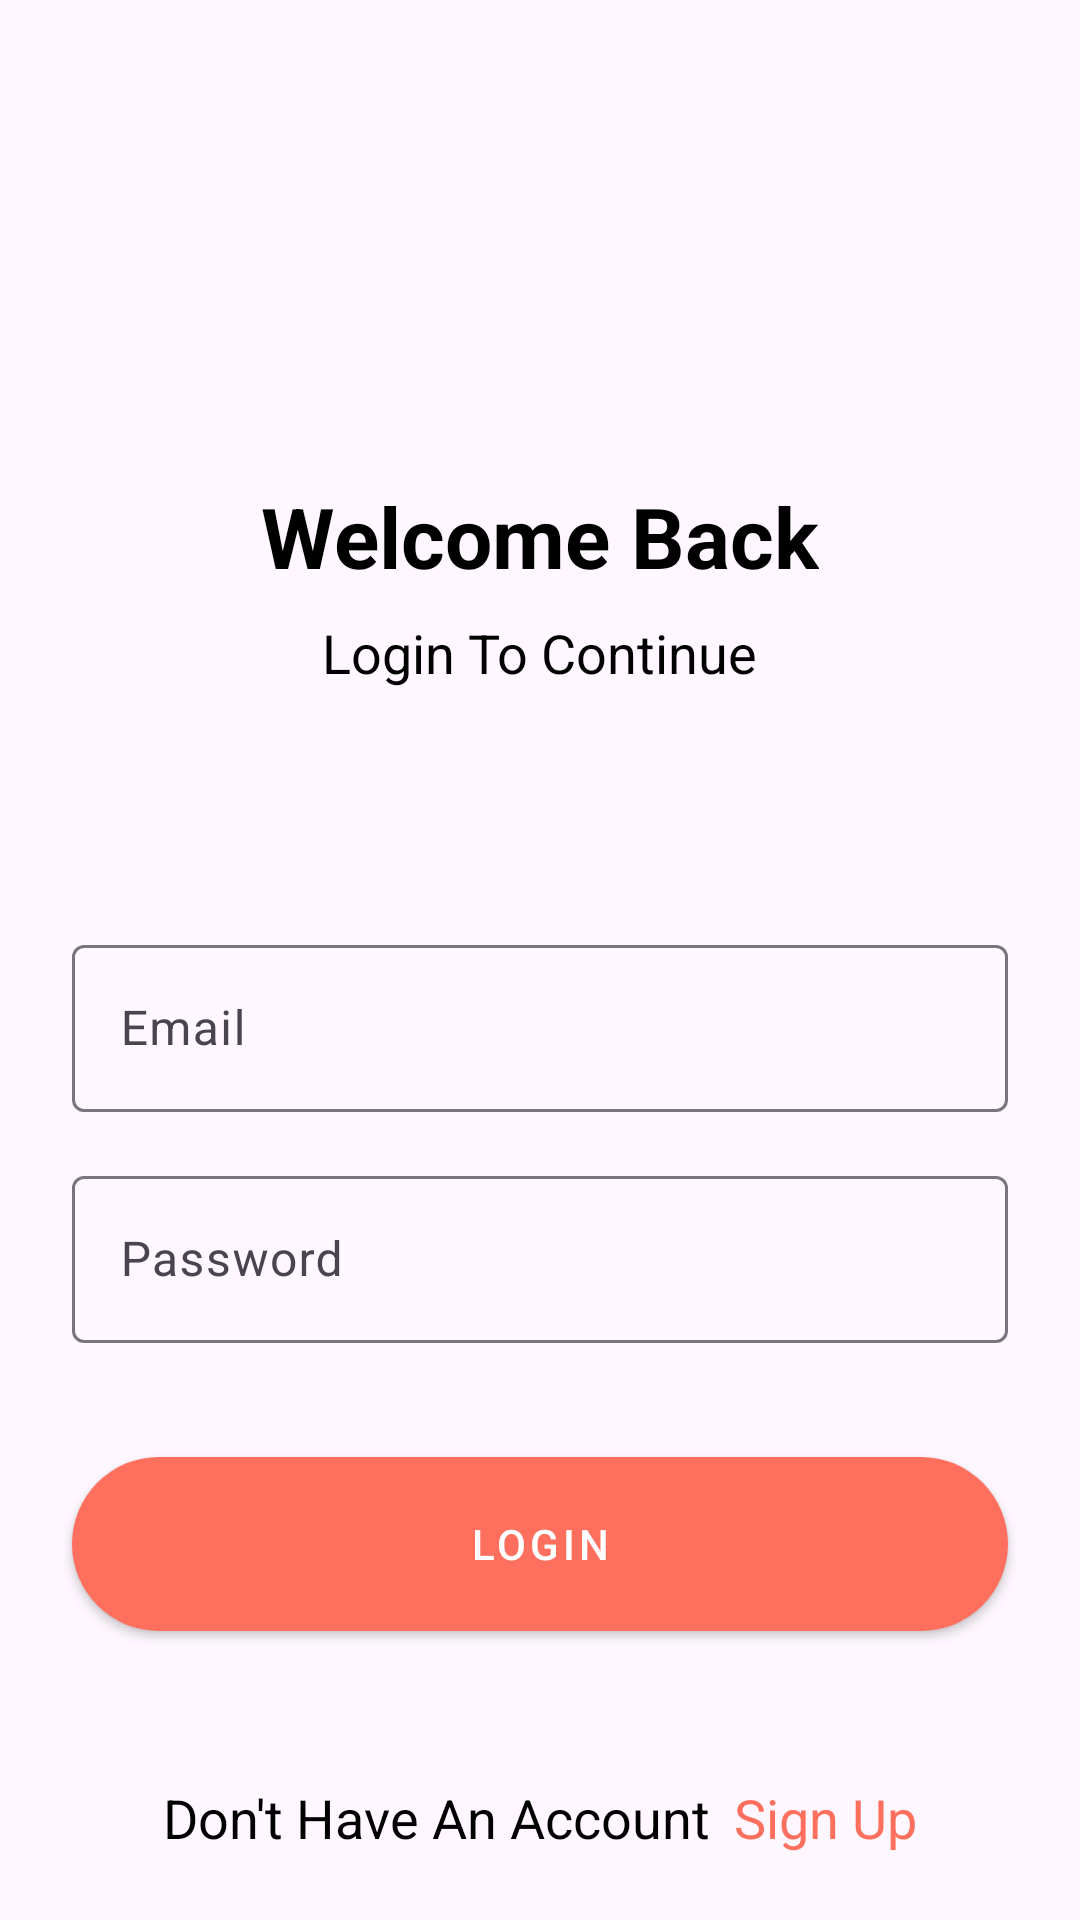

Reconstruct the res/layout file that produces this screen, plus the resources it refers to.
<!-- AndroidManifest.xml: application theme Theme.MySocialApp -->
<!-- res/layout/activity_login.xml -->
<?xml version="1.0" encoding="utf-8"?>
<androidx.constraintlayout.widget.ConstraintLayout xmlns:android="http://schemas.android.com/apk/res/android"
    xmlns:app="http://schemas.android.com/apk/res-auto"
    xmlns:tools="http://schemas.android.com/tools"
    android:layout_width="match_parent"
    android:layout_height="match_parent"

    tools:context=".LoginActivity"
    >

    <TextView
        android:id="@+id/tvSignUp2"
        android:layout_width="wrap_content"
        android:layout_height="wrap_content"
        android:layout_marginTop="160dp"
        android:text="Welcome Back"
        android:textColor="@color/black"
        android:textSize="28sp"
        android:textStyle="bold"
        app:layout_constraintEnd_toEndOf="parent"
        app:layout_constraintStart_toStartOf="parent"
        app:layout_constraintTop_toTopOf="parent" />

    <TextView
        android:id="@+id/tvSignUp3"
        android:layout_width="wrap_content"
        android:layout_height="wrap_content"
        android:layout_marginTop="8dp"
        android:text="Login To Continue"
        android:textColor="@color/black"
        android:textSize="18sp"
        app:layout_constraintEnd_toEndOf="@+id/tvSignUp2"
        app:layout_constraintStart_toStartOf="@+id/tvSignUp2"
        app:layout_constraintTop_toBottomOf="@+id/tvSignUp2" />

    <com.google.android.material.textfield.TextInputLayout
        android:id="@+id/edtLoginUsername"
        android:layout_width="0dp"
        android:layout_height="wrap_content"
        android:layout_marginStart="24dp"
        android:layout_marginTop="80dp"
        android:layout_marginEnd="24dp"
        app:layout_constraintEnd_toEndOf="parent"
        app:layout_constraintStart_toStartOf="parent"
        app:layout_constraintTop_toBottomOf="@+id/tvSignUp3">

        <com.google.android.material.textfield.TextInputEditText
            android:id="@+id/etemail"
            android:layout_width="match_parent"
            android:layout_height="wrap_content"
            android:hint="Email"
            android:imeOptions="actionNext"
            android:inputType="textEmailAddress"
            android:singleLine="true" />
    </com.google.android.material.textfield.TextInputLayout>

    <com.google.android.material.textfield.TextInputLayout
        android:id="@+id/textInputLayout2"
        android:layout_width="0dp"
        android:layout_height="wrap_content"
        android:layout_marginTop="16dp"
        app:layout_constraintEnd_toEndOf="@+id/edtLoginUsername"
        app:layout_constraintStart_toStartOf="@+id/edtLoginUsername"
        app:layout_constraintTop_toBottomOf="@+id/edtLoginUsername">

        <com.google.android.material.textfield.TextInputEditText
            android:id="@+id/etPassword"
            android:layout_width="match_parent"
            android:layout_height="wrap_content"
            android:hint="Password"
            android:imeOptions="actionDone"
            android:inputType="textPassword" />
    </com.google.android.material.textfield.TextInputLayout>

    <com.google.android.material.button.MaterialButton
        android:id="@+id/btnLogin"
        style="@style/btnStyle"
        android:layout_width="0dp"
        android:layout_marginTop="32dp"
        android:text="Login"
        app:layout_constraintEnd_toEndOf="@+id/textInputLayout2"
        app:layout_constraintHorizontal_bias="0.464"
        app:layout_constraintStart_toStartOf="@+id/textInputLayout2"
        app:layout_constraintTop_toBottomOf="@+id/textInputLayout2" />

    <TextView
        android:id="@+id/tvSignUp4"
        android:layout_width="wrap_content"
        android:layout_height="wrap_content"
        android:layout_marginBottom="20dp"
        android:padding="2dp"
        android:text="Don't Have An Account"
        android:textColor="@color/black"
        android:textSize="18sp"
        app:layout_constraintBottom_toBottomOf="parent"
        app:layout_constraintEnd_toStartOf="@+id/txtSignUp"
        app:layout_constraintHorizontal_bias="0.5"
        app:layout_constraintHorizontal_chainStyle="packed"
        app:layout_constraintStart_toStartOf="parent" />

    <TextView
        android:id="@+id/txtSignUp"
        android:layout_width="wrap_content"
        android:layout_height="wrap_content"
        android:layout_marginStart="4dp"
        android:text="Sign Up"
        android:textColor="#FFFF6F5E"
        android:textSize="18sp"
        android:padding="2dp"
        app:layout_constraintBottom_toBottomOf="@+id/tvSignUp4"
        app:layout_constraintEnd_toEndOf="parent"
        app:layout_constraintHorizontal_bias="0.5"
        app:layout_constraintStart_toEndOf="@+id/tvSignUp4"
        app:layout_constraintTop_toTopOf="@+id/tvSignUp4" />

</androidx.constraintlayout.widget.ConstraintLayout>
<!-- resources referenced by this layout -->
<resources>
  <color name="black">#000000</color>
  <style name="btnStyle" parent="Widget.MaterialComponents.Button">
          <item name="backgroundTint">#FFFF6F5E</item>
          <item name="cornerRadius">100dp</item>
          <item name="android:layout_height">70dp</item>
      </style>
  <style name="Theme.MySocialApp" parent="Base.Theme.MySocialApp" />
  <style name="Base.Theme.MySocialApp" parent="Theme.Material3.DayNight.NoActionBar">
          
          
      </style>
</resources>
